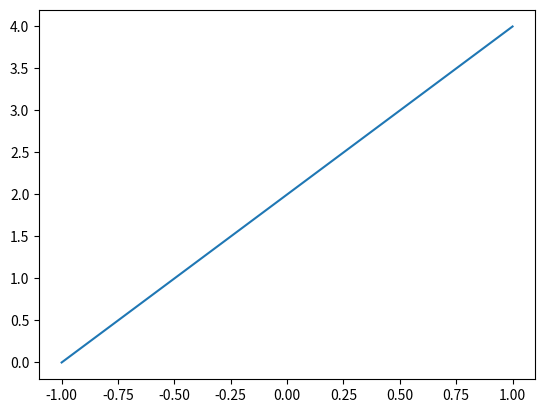
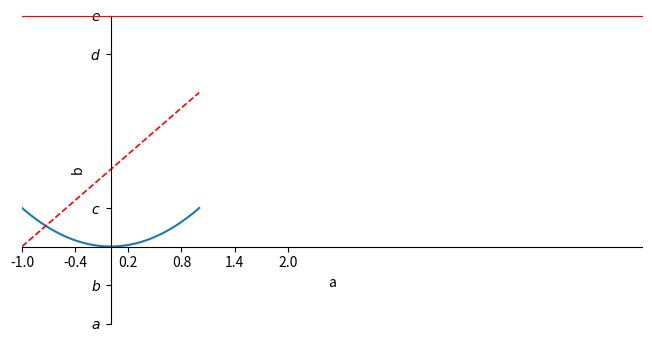

Generate these figures, in order, with matplotlib:
import matplotlib.pyplot as plt 
import numpy as np

x = np.linspace(-1,1,50)
y1 = 2*x+2
y2 = x**2

plt.figure()
plt.plot(x,y1)

plt.figure(num=3,figsize=(8,4))
plt.plot(x,y2)
plt.plot(x,y1,color='red',linewidth=1.2,linestyle='--')

plt.xlim((-1,6))
plt.ylim((-2,6))
plt.xlabel('a')
plt.ylabel('b') 

new_ticks = np.linspace(-1,2,6)
print(new_ticks)
plt.xticks(new_ticks)
plt.yticks([-2,-1,1,5,6],
            [r'$a$',r'$b$',r'$c$',r'$d$',r'$e$'])

#gca ='get current axis'
ax = plt.gca()
#设置边框颜色
ax.spines['right'].set_color('none')
ax.spines['top'].set_color('red')
#设置那两条边作为坐标轴
ax.xaxis.set_ticks_position('bottom')
ax.yaxis.set_ticks_position('left')
#设置坐标轴的位置
ax.spines['bottom'].set_position(('data',0))#data,outward,axes(轴的百分比)
ax.spines['left'].set_position(('data',0))


plt.show()
 
